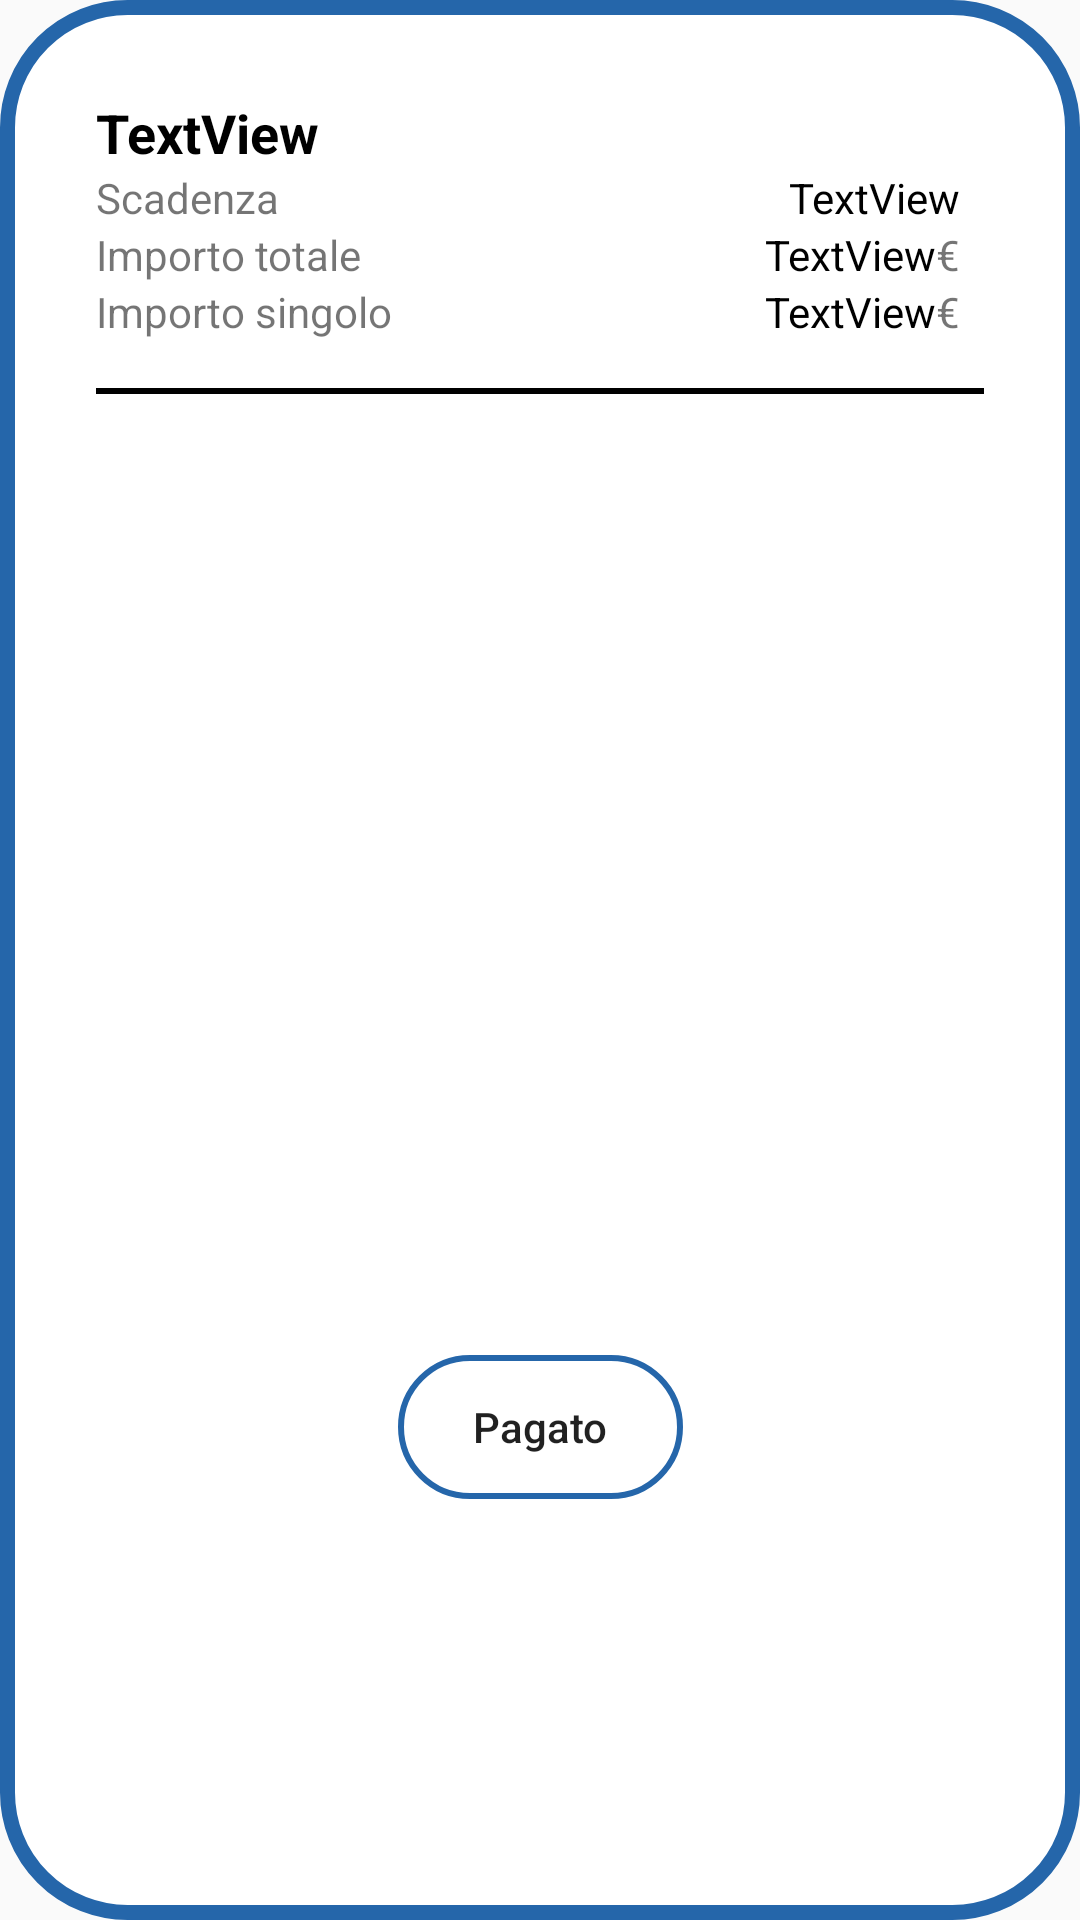

Produce the Android XML layout that renders to this screen, including the resource entries it uses.
<!-- AndroidManifest.xml: application theme Theme.Design.Light.NoActionBar -->
<!-- res/layout/dialog_dettagli_pagamento.xml -->
<?xml version="1.0" encoding="utf-8"?>
<androidx.constraintlayout.widget.ConstraintLayout xmlns:android="http://schemas.android.com/apk/res/android"
    xmlns:app="http://schemas.android.com/apk/res-auto"
    xmlns:tools="http://schemas.android.com/tools"
    android:layout_width="match_parent"
    android:layout_height="wrap_content"
    android:background="@drawable/sfondo_popup"
    android:orientation="vertical"
    android:padding="32dp">

    <TextView
        android:id="@+id/textView17"
        android:layout_width="wrap_content"
        android:layout_height="wrap_content"
        android:text="Importo totale"
        app:layout_constraintStart_toStartOf="@+id/textView16"
        app:layout_constraintTop_toBottomOf="@+id/textView16" />

    <TextView
        android:id="@+id/textView16"
        android:layout_width="wrap_content"
        android:layout_height="wrap_content"
        android:text="Scadenza"
        app:layout_constraintStart_toStartOf="@+id/dettaglio_nome_pagamento"
        app:layout_constraintTop_toBottomOf="@+id/dettaglio_nome_pagamento" />

    <TextView
        android:id="@+id/textView18"
        android:layout_width="wrap_content"
        android:layout_height="wrap_content"
        android:text="Importo singolo"
        app:layout_constraintStart_toStartOf="@+id/textView17"
        app:layout_constraintTop_toBottomOf="@+id/textView17" />

    <TextView
        android:id="@+id/dettaglio_importo_singolo"
        android:layout_width="wrap_content"
        android:layout_height="wrap_content"
        android:text="TextView"
        android:textColor="#000000"
        app:layout_constraintBottom_toBottomOf="@+id/textView18"
        app:layout_constraintEnd_toStartOf="@+id/textView4"
        app:layout_constraintTop_toTopOf="@+id/textView18" />

    <Button
        android:id="@+id/dettaglio_conferma_pagamento_button"
        android:layout_width="95dp"
        android:layout_height="wrap_content"
        android:layout_marginTop="16dp"
        android:background="@drawable/input_bd"
        android:text="Pagato"
        android:textAllCaps="false"
        app:layout_constraintBottom_toBottomOf="parent"
        app:layout_constraintEnd_toEndOf="parent"
        app:layout_constraintStart_toStartOf="parent"
        app:layout_constraintTop_toBottomOf="@+id/dettaglio_lista_interessati_pagamento" />

    <TextView
        android:id="@+id/dettaglio_importo_totale"
        android:layout_width="wrap_content"
        android:layout_height="wrap_content"
        android:text="TextView"
        android:textColor="#000000"
        app:layout_constraintBottom_toBottomOf="@+id/textView17"
        app:layout_constraintEnd_toStartOf="@+id/textView2"
        app:layout_constraintTop_toTopOf="@+id/textView17"
        app:layout_constraintVertical_bias="0.0" />

    <View
        android:id="@+id/view"
        android:layout_width="match_parent"
        android:layout_height="2dp"
        android:layout_marginTop="16dp"
        android:background="@color/black"
        app:layout_constraintEnd_toEndOf="parent"
        app:layout_constraintStart_toStartOf="parent"
        app:layout_constraintTop_toBottomOf="@+id/textView18" />

    <TextView
        android:id="@+id/dettaglio_nome_pagamento"
        android:layout_width="wrap_content"
        android:layout_height="wrap_content"
        android:text="TextView"
        android:textColor="#000000"
        android:textSize="18sp"
        android:textStyle="bold"
        app:layout_constraintStart_toStartOf="parent"
        app:layout_constraintTop_toTopOf="parent" />

    <TextView
        android:id="@+id/dettaglio_data_scadenza"
        android:layout_width="wrap_content"
        android:layout_height="wrap_content"
        android:layout_marginEnd="8dp"
        android:layout_marginRight="8dp"
        android:text="TextView"
        android:textColor="#000000"
        app:layout_constraintBottom_toBottomOf="@+id/textView16"
        app:layout_constraintEnd_toEndOf="parent"
        app:layout_constraintTop_toTopOf="@+id/textView16"
        app:layout_constraintVertical_bias="0.0" />

    <androidx.recyclerview.widget.RecyclerView
        android:id="@+id/dettaglio_lista_interessati_pagamento"
        android:layout_width="0dp"
        android:layout_height="180dp"
        android:layout_marginTop="16dp"
        app:layout_constraintEnd_toEndOf="parent"
        app:layout_constraintStart_toStartOf="parent"
        app:layout_constraintTop_toBottomOf="@+id/view">

    </androidx.recyclerview.widget.RecyclerView>

    <TextView
        android:id="@+id/textView2"
        android:layout_width="wrap_content"
        android:layout_height="wrap_content"
        android:text="€"
        app:layout_constraintBottom_toBottomOf="@+id/dettaglio_importo_totale"
        app:layout_constraintEnd_toEndOf="@+id/dettaglio_data_scadenza"
        app:layout_constraintTop_toTopOf="@+id/dettaglio_importo_totale" />

    <TextView
        android:id="@+id/textView4"
        android:layout_width="wrap_content"
        android:layout_height="wrap_content"
        android:text="€"
        app:layout_constraintBottom_toBottomOf="@+id/dettaglio_importo_singolo"
        app:layout_constraintEnd_toEndOf="@+id/textView2"
        app:layout_constraintTop_toTopOf="@+id/dettaglio_importo_singolo" />

</androidx.constraintlayout.widget.ConstraintLayout>
<!-- resources referenced by this layout -->
<resources>
  <color name="black">#FF000000</color>
  <!-- drawable input_bd (drawable) -->
  <?xml version="1.0" encoding="utf-8"?>
  <shape xmlns:android="http://schemas.android.com/apk/res/android">
      <stroke android:color="@color/secondary_color" android:width="2dp"/>
      <corners android:radius="60dp"/>
  </shape>
  <!-- drawable sfondo_popup (drawable) -->
  <?xml version="1.0" encoding="utf-8"?>
  <shape xmlns:android="http://schemas.android.com/apk/res/android">
      <solid android:color="@color/white"/>
      <stroke android:width="5dp" android:color="@color/secondary_color" />
      <corners android:radius="40dp"/>
      <padding android:left="0dp" android:top="0dp"
          android:right="0dp" android:bottom="0dp" />
  </shape>
  <color name="secondary_color">#2566AA</color>
  <color name="white">#FFFFFFFF</color>
</resources>
